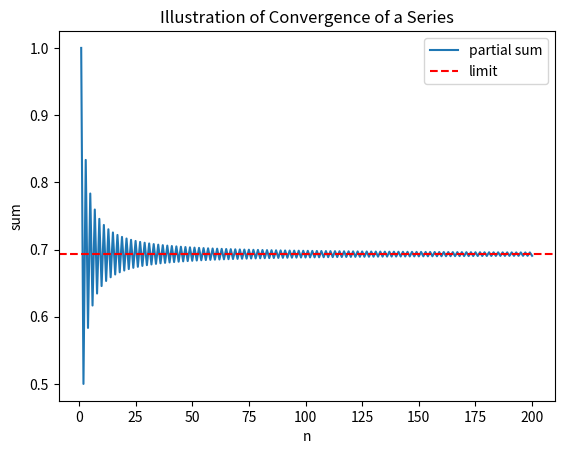

Reproduce this figure in Python.
import matplotlib.pyplot as plt
import numpy as np

def partial_sum(n):
    """
    计算前n项的部分和
    """
    s = 0
    for i in range(1, n+1):
        s += ((-1)**(i+1))/i
    return s


# 计算前200项的部分和
n_vals = range(1, 201)
s_vals = [partial_sum(n) for n in n_vals]

# 绘制部分和和级数的极限
plt.plot(n_vals, s_vals, label='partial sum')
plt.axhline(y=np.log(2), color='r', linestyle='--', label='limit')

plt.title('Illustration of Convergence of a Series')
plt.xlabel('n')
plt.ylabel('sum')
plt.legend()
plt.show()
